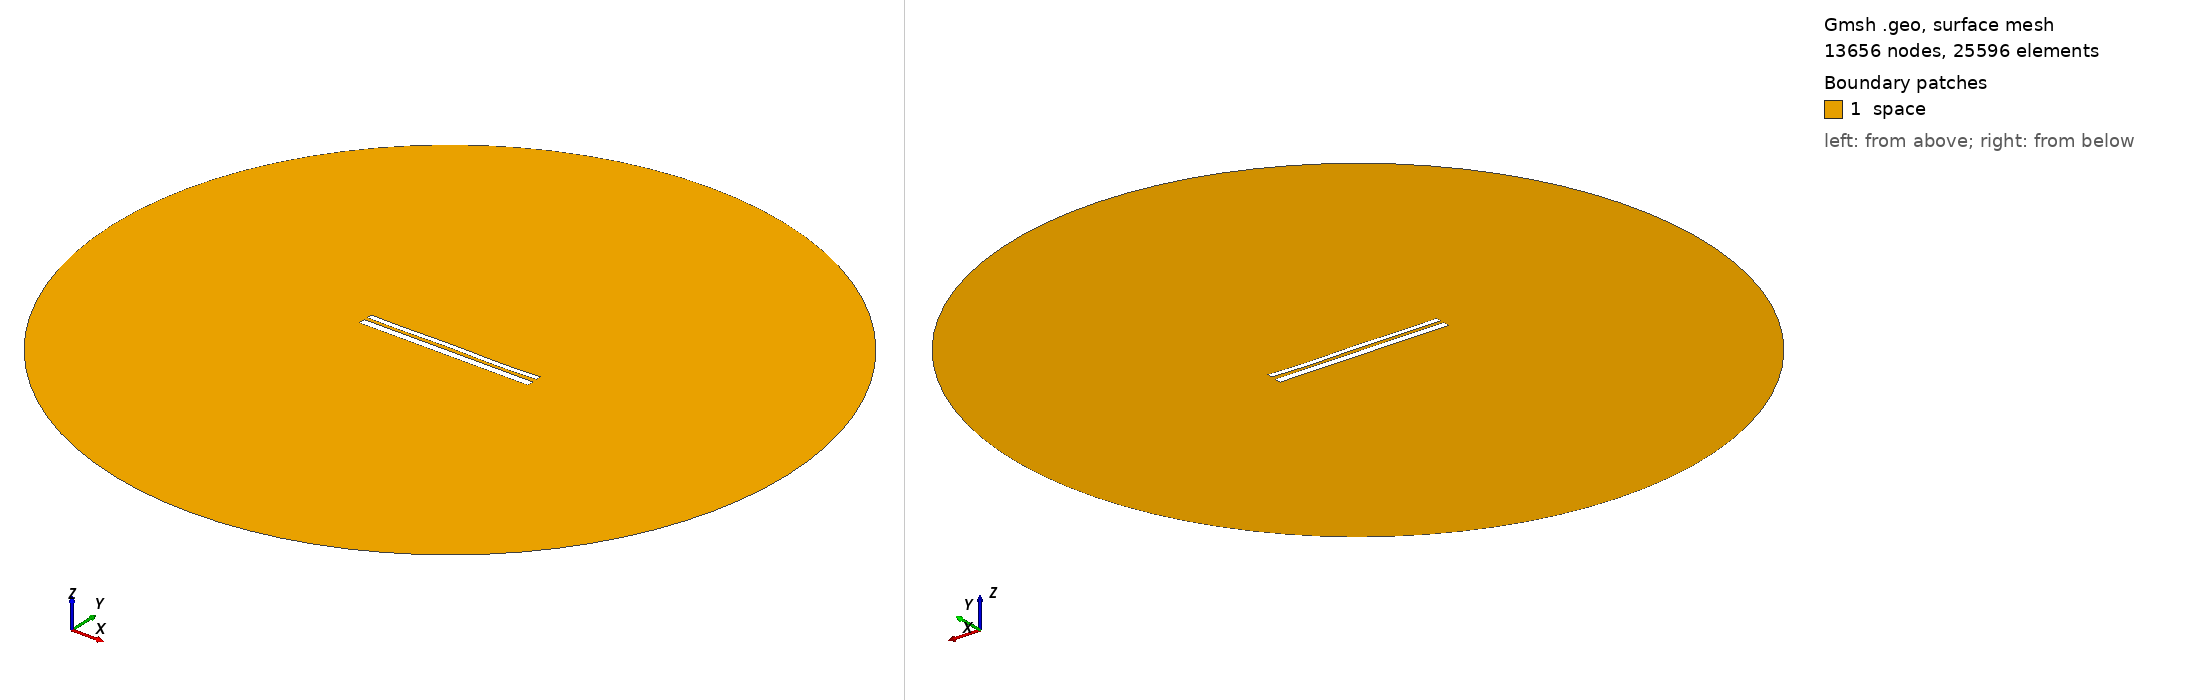

Gmsh geometry script, surface-meshed: 13656 nodes, 25596 surface elements. Boundary patches (legend numbers): 1 space. Left view from above one corner, right view from below the opposite corner. Legend entries are the model's physical surfaces. The drawing asked Gmsh for element sizes between 1% and 20% of the model's largest extent; the script's own settings can give other sizes.

=== 10441.geo (drawn) ===
//---------------------------------------
// Geometry kernel
//---------------------------------------

SetFactory("OpenCASCADE");



//---------------------------------------
// Parameters of the geometry
//---------------------------------------

// Overetch of the upper plate
overetch = 0.375;

// Distance between the plates
distance = 1.75;

// Discretization over the x axis (for the deformation)
nx = 50; 

// Length of the plate
L = 100 - overetch; 

// Number of modes
n = 4; 

// 1st mode coefficient
coeff(1) = 0.07499999999999998;
beta(1) = 0.596864 * 3.1415926535 / L;

// 2nd mode coefficient
coeff(2) = 0.0;
beta(2) = 1.49418 * 3.1415926535 / L;

// 3rd mode coefficient
coeff(3) = 0.07499999999999998;
beta(3) = 2.50025 * 3.1415926535 / L;

// 4th mode coefficient
coeff(4) = -0.15;
beta(4) = 3.49999 * 3.1415926535 / L;



//---------------------------------------
// Upper plate (deformed rectangle)
//---------------------------------------

// Coordiantes of the upper plate
xmin = -50;
xmax = 50 - overetch;

// Height of the upper plate
yheight = 4 - 2 * overetch;

// Indexes of the points
UpperID[] = {};
LowerID[] = {};
LeftID[] = {};
RightID[] = {};

// Point index
p = 1;

// Horizontal edges
For i In {1:nx}
    x = xmin + (i-1)*(xmax - xmin)/(nx-1);

    y_bottom = distance / 2 + overetch;
    For j In {1:n}
        C = (Cosh(beta(j)*L) + Cos(beta(j)*L)) / (Sinh(beta(j)*L) + Sin(beta(j)*L));
        y_bottom  = y_bottom + coeff(j) * (Cosh(beta(j)*(x+50)) - Cos(beta(j)*(x+50)) - C * (Sinh(beta(j)*(x+50)) - Sin(beta(j)*(x+50))));
    EndFor

    y_top = y_bottom + yheight;

    Point(p) = {x, y_top, 0, 1.0};
    UpperID[i] = p;
    p = p + 1;

    Point(p) = {x, y_bottom, 0, 1.0};
    LowerID[i] = p;
    p = p + 1;
EndFor

// Create point lists
UpperPts[] = {}; LowerPts[] = {};
For i In {1:nx}
  UpperPts[] += {UpperID[i]};
  LowerPts[] += {LowerID[i]};
EndFor

// Build splines
Spline(1) = {UpperPts[]};
Spline(2) = {LowerPts[]};
Line(3) = {LowerPts[nx-1], UpperPts[nx-1]};
Line(4) = {LowerPts[0], UpperPts[0]};

// Build the plane surface
Curve Loop(1) = {2, 3, -1, -4};
Plane Surface(1) = {1};



//---------------------------------------
// Lower plate (rectangle)
//---------------------------------------

// Vertices
Point(1001) = {-50, -1, 0, 1.0};
Point(1002) = { 50, -1, 0, 1.0};
Point(1003) = { 50,  -5, 0, 1.0};
Point(1004) = {-50,  -5, 0, 1.0};

// Edges
Line(5) = {1001, 1002};
Line(6) = {1002, 1003};
Line(7) = {1003, 1004};
Line(8) = {1004, 1001};

// Plane surface
Line Loop(2) = {5, 6, 7, 8};
Plane Surface(2) = {2}; 



//---------------------------------------
// Outer (fictious) boundary
//---------------------------------------

// Points
Point(1005) = {0, 0, 0};       // Center
Point(1006) = {200, 0, 0};     // Start point
Point(1007) = {0, 200, 0};     // 90 degrees
Point(1008) = {-200, 0, 0};    // 180 degrees
Point(1009) = {0, -200, 0};    // 270 degrees

// Circle arcs (each needs start, center, end)
Circle(9) = {1006, 1005, 1007};
Circle(10) = {1007, 1005, 1008};
Circle(11) = {1008, 1005, 1009};
Circle(12) = {1009, 1005, 1006};

// Plane surface for the entire domain
Curve Loop(3) = {9, 10, 11, 12};
Surface(3) = {3};

// Subtract the plates from the whole domain to obtain the actual domain where we want to solve the equations
BooleanDifference{ Surface{3}; Delete; }{ Surface{1}; Surface{2}; Delete; }




//---------------------------------------
// Transfinite Lines/Curves
//---------------------------------------

// Set the number of points on the boundaries
r = 7;

// Plates
Transfinite Curve {1, 2} = 50*r Using Progression 1;
Transfinite Curve {3, 4} = 2*r Using Progression 1;
Transfinite Line {5, 7} = 50*r Using Progression 1;
Transfinite Line {6, 8} = 2*r Using Progression 1;

// Outer boundary
Transfinite Line {9, 10, 11, 12} = 20 Using Progression 1;



//---------------------------------------
// Physical groups
//---------------------------------------                

// Physical curves (boundaries)
Physical Line("force_segment", 10) = {2};
Physical Line("upper_plate", 11) = {1, 3, 4};
Physical Line("lower_plate", 12) = {5, 6, 7, 8};
Physical Line("boundary", 20) = {9, 10, 11, 12};

// Physical Surfaces
Physical Surface("space", 30) = {3};



//---------------------------------------
// 6. Generate the Mesh
//---------------------------------------

// 2D mesh generation
Mesh 2;
